Run: headless pygame with SDL's dummy video driver; simulated clock (each Clock.tick advances the game by its frame time, no real sleeping); random seed 0; keys injected as events and as key.get_pressed() state; mouse plan: one left click at the window centre at the start of phase 2, then a move to the lower-right quarter at the start of phase 3.
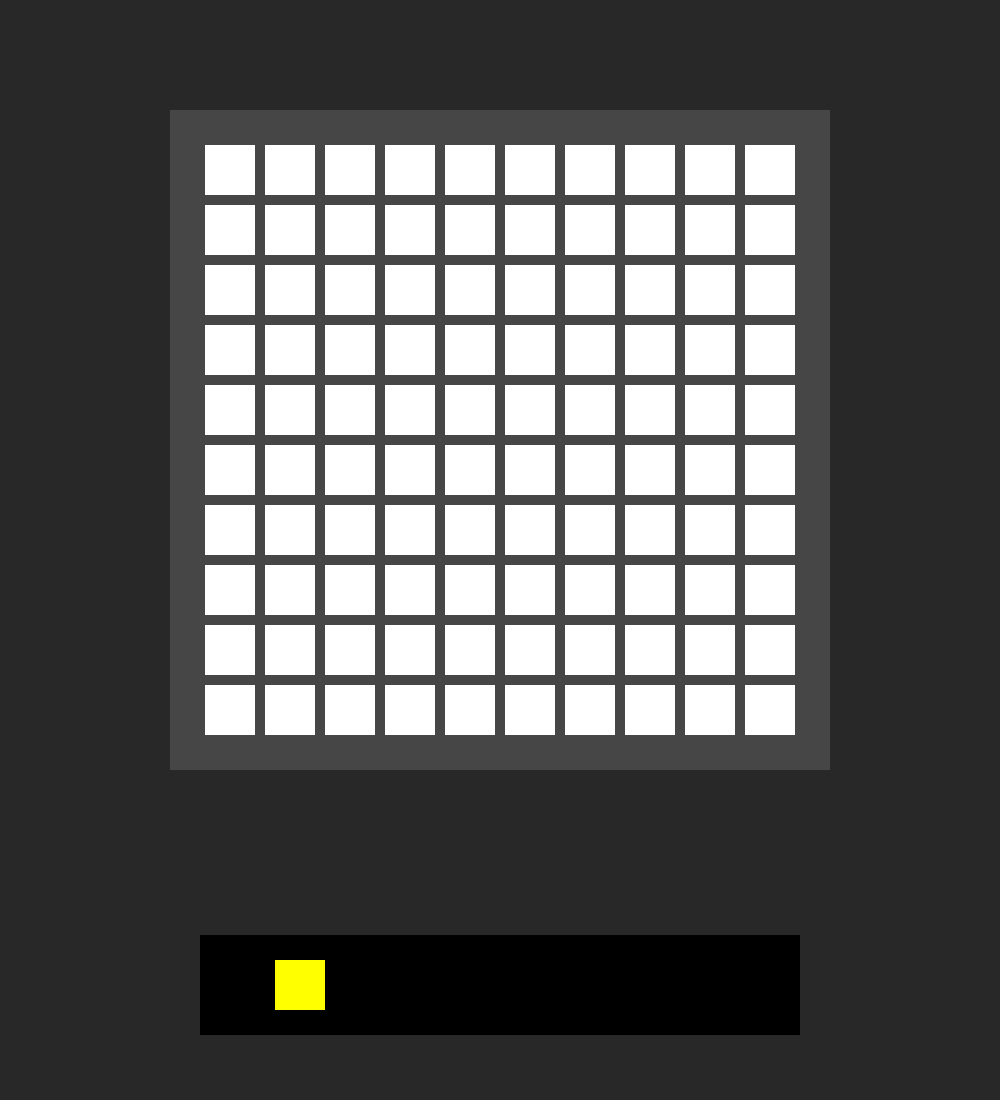
Frame 1 of 4 · flips 1–60 · no input
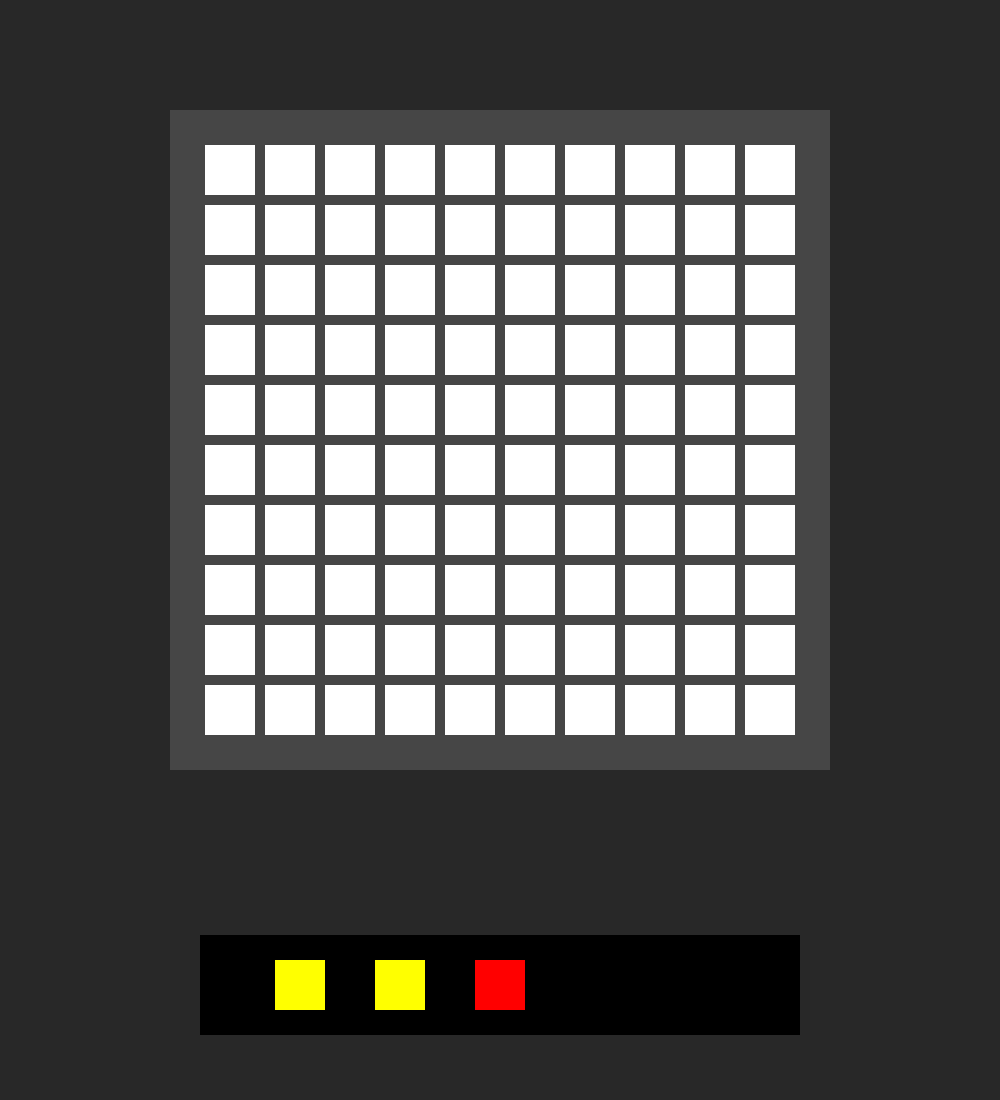
Frame 2 of 4 · flips 61–180 · clicked the window centre · tapped SPACE, RETURN · held RIGHT (→), D
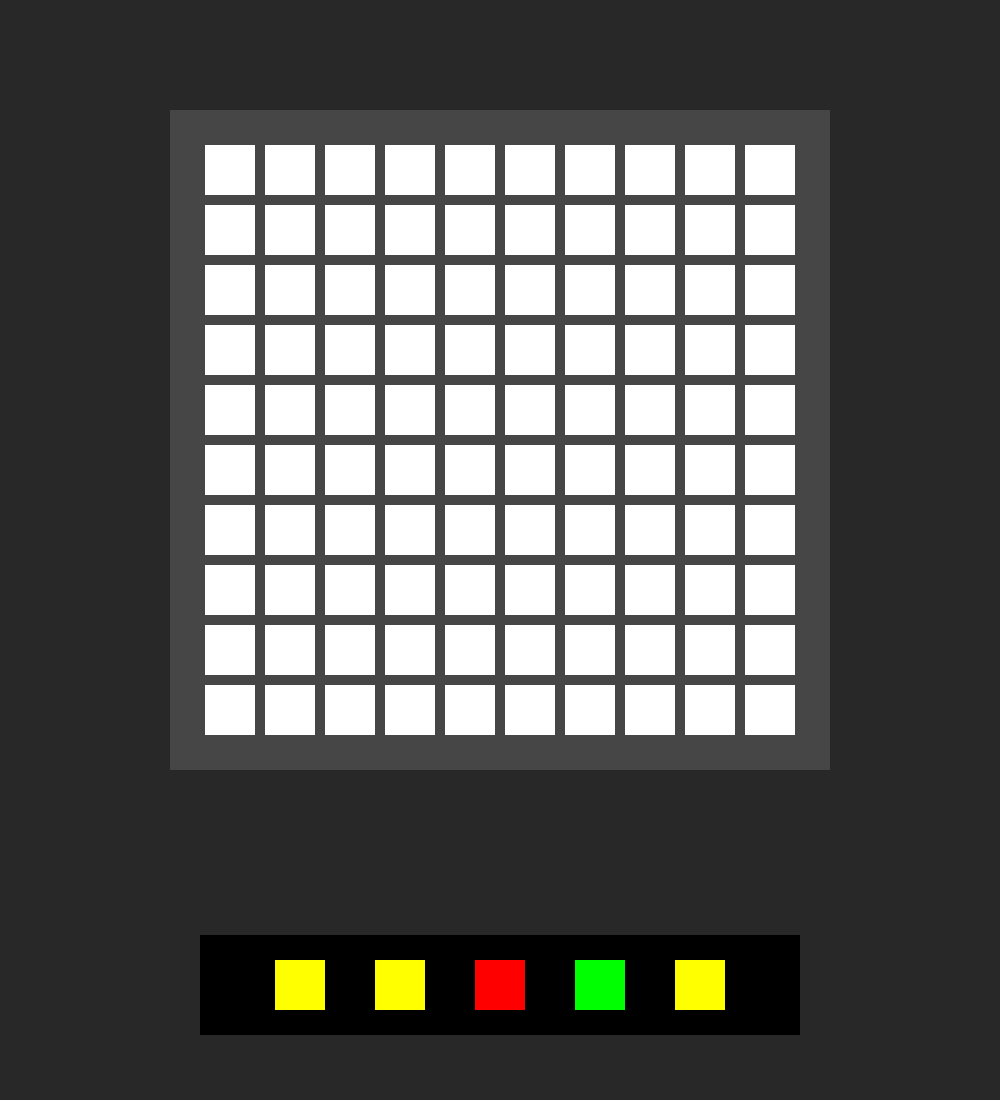
Frame 3 of 4 · flips 181–300 · moved the mouse to the lower-right quarter · held DOWN (↓), S
Frame 4 of 4 · flips 301–420 · held LEFT (←), A, UP (↑), W · screen unchanged from frame 3, image omitted

The pygame program that drew these frames:

# Creators: Neo Chen, Matthew Selvaggi, Nicholas Seagal, Kelvin Huang
# Game Description: ...
import pygame
import sys
import random
import math

# Constant variables - things you would configure
# Resolution config
GAME_WIDTH = 1000
GAME_HEIGHT = 1100

# Board config
OUTER_BORDER_SIZE = 150
NUM_ROWS = 10
NUM_COLS = 10
INNER_GAP = 10
OUTER_GAP = 35

# Trackbox config
TRACK_WIDTH = 50
TRACK_HEIGHT = 50
NUMBER_OF_TRACKS = 0
TRACK_SEPERATION = 100

# Initialize the pygame settings
pygame.init()
game_surf = pygame.display.set_mode((GAME_WIDTH, GAME_HEIGHT)) # Viewport Size
fps = pygame.time.Clock() # Games FPS

# Class to define colors that will be later called
class Colors:
    black = (0, 0, 0)
    white = (255, 255, 255)
    dark_gray = (40, 40, 40)
    light_gray = (70,70,70)


# Creates a board rectangle where tiles will be placed
board_width = NUM_COLS * TRACK_WIDTH + INNER_GAP * (NUM_COLS - 1) + OUTER_GAP * 2
board_height = NUM_ROWS * TRACK_HEIGHT + INNER_GAP * (NUM_ROWS - 1) + OUTER_GAP * 2
board_x = GAME_WIDTH / 2 - board_width / 2
board = pygame.Rect(board_x, GAME_HEIGHT * 0.1, board_width, board_height)

# Creates a 2d list with all of the tiles
# All tiles are preset with their correct position respective to the board
# Each tile is a list with 2 values
#       - The board rectangle itself
#       - The track rectangle that may attach to it
grid_tiles = []
row_y_increment = TRACK_HEIGHT + INNER_GAP
row_y = board.top + OUTER_GAP
for row in range(NUM_ROWS):  
    tile_x = OUTER_GAP

    row_list = []
    for col in range(NUM_COLS): 
        board_tile = pygame.Rect(board.left + tile_x, row_y, TRACK_WIDTH, TRACK_HEIGHT)
        row_list.append({"board": board_tile, "track": None})

        tile_x += TRACK_WIDTH + INNER_GAP
    grid_tiles.append(row_list)    

    row_y += row_y_increment 


# Creates the boxes to drag and drop
extra_width = TRACK_WIDTH * 0.75
extra_height = TRACK_WIDTH / 2

# Creates track box underneath the tracks
track_box_width = 5 * TRACK_WIDTH + (TRACK_SEPERATION - TRACK_WIDTH) * (5 - 1) + extra_width * 4
track_box_x = GAME_WIDTH / 2 - track_box_width / 2
track_box = pygame.Rect(track_box_x, GAME_HEIGHT * 0.85, track_box_width, TRACK_HEIGHT + extra_height * 2)

# Creates tracks respective to the toolbox
active_track = None
tracks = []
track_x = extra_width * 2

possible_tracks = ["red", "blue", "green", "yellow"]

'''
for i in range(NUMBER_OF_TRACKS): 
    y = GAME_HEIGHT * .85 # what is this used for 

    next_track = possible_tracks[0]
    next_track["track_location"].x = track_box.left + extra_width * 2 + TRACK_SEPERATION * len(tracks)
    print(next_track["track_location"])
    tracks.append(next_track)

    track = {    
                "track_location": pygame.Rect(track_box.left + extra_width * 2 + TRACK_SEPERATION * len(tracks), track_box.center[1] - extra_height, TRACK_WIDTH, TRACK_HEIGHT),
                "color": possible_tracks[random.randint(0, 3)]
            }

    print(track)
    #track_x += TRACK_SEPERATION
    tracks.append(track)
'''



time = 0


# Pygame mainloop that will run while the game is running
while True:
    for event in pygame.event.get(): 
        if event.type == pygame.MOUSEBUTTONDOWN: # Checks for left mouse button clicks on boxes
            if event.button == 1:

                for num, track in enumerate(tracks):
                    if track["track_location"].collidepoint(event.pos):

                        # Check if track is attached to the grid
                        for i, row in enumerate(grid_tiles):
                            for j, tile in enumerate(row):
                                if tile['track'] == tracks[num]:
                                    grid_tiles[i][j]['track'] = None
                        
                        active_track = num
        
        if event.type == pygame.MOUSEBUTTONUP: # Checks for left mouse button releases on boxes
            if event.button == 1 and active_track != None:

                # Check if pointer over an empty board tile
                #   -> Snap track to board tile and link track to tile

                # calculate the nearest row and column when tile is drop
                precice_row = ((event.pos[1] - board.top - OUTER_GAP) - 10 * ((event.pos[1] - board.top - OUTER_GAP) // 55)) // 50
                precice_column = ((event.pos[0] - board.left - OUTER_GAP) - 10 * ((event.pos[0] - board.left - OUTER_GAP) // 55)) // 50
    
                # first set of condition detects if it on the board 
                # second condition detects if the track is over a tile
                # third condition detects if the track is empty
                if (0 <= precice_row <= 9 and 0 <= precice_column<= 9) and grid_tiles[precice_row][precice_column]['board'].collidepoint(event.pos) and not grid_tiles[precice_row][precice_column]['track']:
                    tracks[active_track]["track_location"].x = grid_tiles[precice_row][precice_column]['board'].left
                    tracks[active_track]["track_location"].y = grid_tiles[precice_row][precice_column]['board'].top
                    grid_tiles[precice_row][precice_column]['track'] = tracks[active_track]

                    tracks.pop(active_track)
                    NUMBER_OF_TRACKS -= 1
                    for i in range(active_track, len(tracks)):
                        tracks[i]["track_location"].x -= TRACK_SEPERATION
                    
                # send the track back to it initial position if it fails to snap to the grid
                else:
                    tracks[active_track]["track_location"].x = track_box_x + extra_width * 2 + TRACK_SEPERATION * active_track
                    tracks[active_track]["track_location"].y = track_box.center[1] - extra_height
                
                active_track = None
        
        if event.type == pygame.MOUSEMOTION: # Moves box according to mouse movement
            if active_track != None:
                tracks[active_track]["track_location"].move_ip(event.rel)

        if event.type == pygame.QUIT: # Quits game if event is told to quit
            pygame.quit()
            sys.exit()
    
    time += 1
    if time % 60 == 0 and NUMBER_OF_TRACKS < 5:
        track = {    
                "track_location": pygame.Rect(track_box.left + extra_width * 2 + TRACK_SEPERATION * len(tracks), track_box.center[1] - extra_height, TRACK_WIDTH, TRACK_HEIGHT),
                "color": possible_tracks[random.randint(0, 3)]
            }
        
        print(track)
        #track_x += TRACK_SEPERATION
        NUMBER_OF_TRACKS += 1
        tracks.append(track)
    

    # Fills background black
    game_surf.fill(Colors.dark_gray)

    # draws the board and tiles on screen
    pygame.draw.rect(game_surf, Colors.light_gray, board)
    for row in grid_tiles:
        for tile in row:
            pygame.draw.rect(game_surf, "white", tile['board'])
            if tile['track'] != None:
                pygame.draw.rect(game_surf, tile['track']['color'], tile['track']['track_location'])

    pygame.draw.rect(game_surf, "black", track_box)

    # Draws the tracks on the screen
    if len(tracks) > 0 :
        for i in range(len(tracks)):
            pygame.draw.rect(game_surf, tracks[i]['color'], tracks[i]['track_location'])


    # Updates the display with previous functions
    pygame.display.update()
 
                                
    # Sets games FPS to 60
    fps.tick(60)
